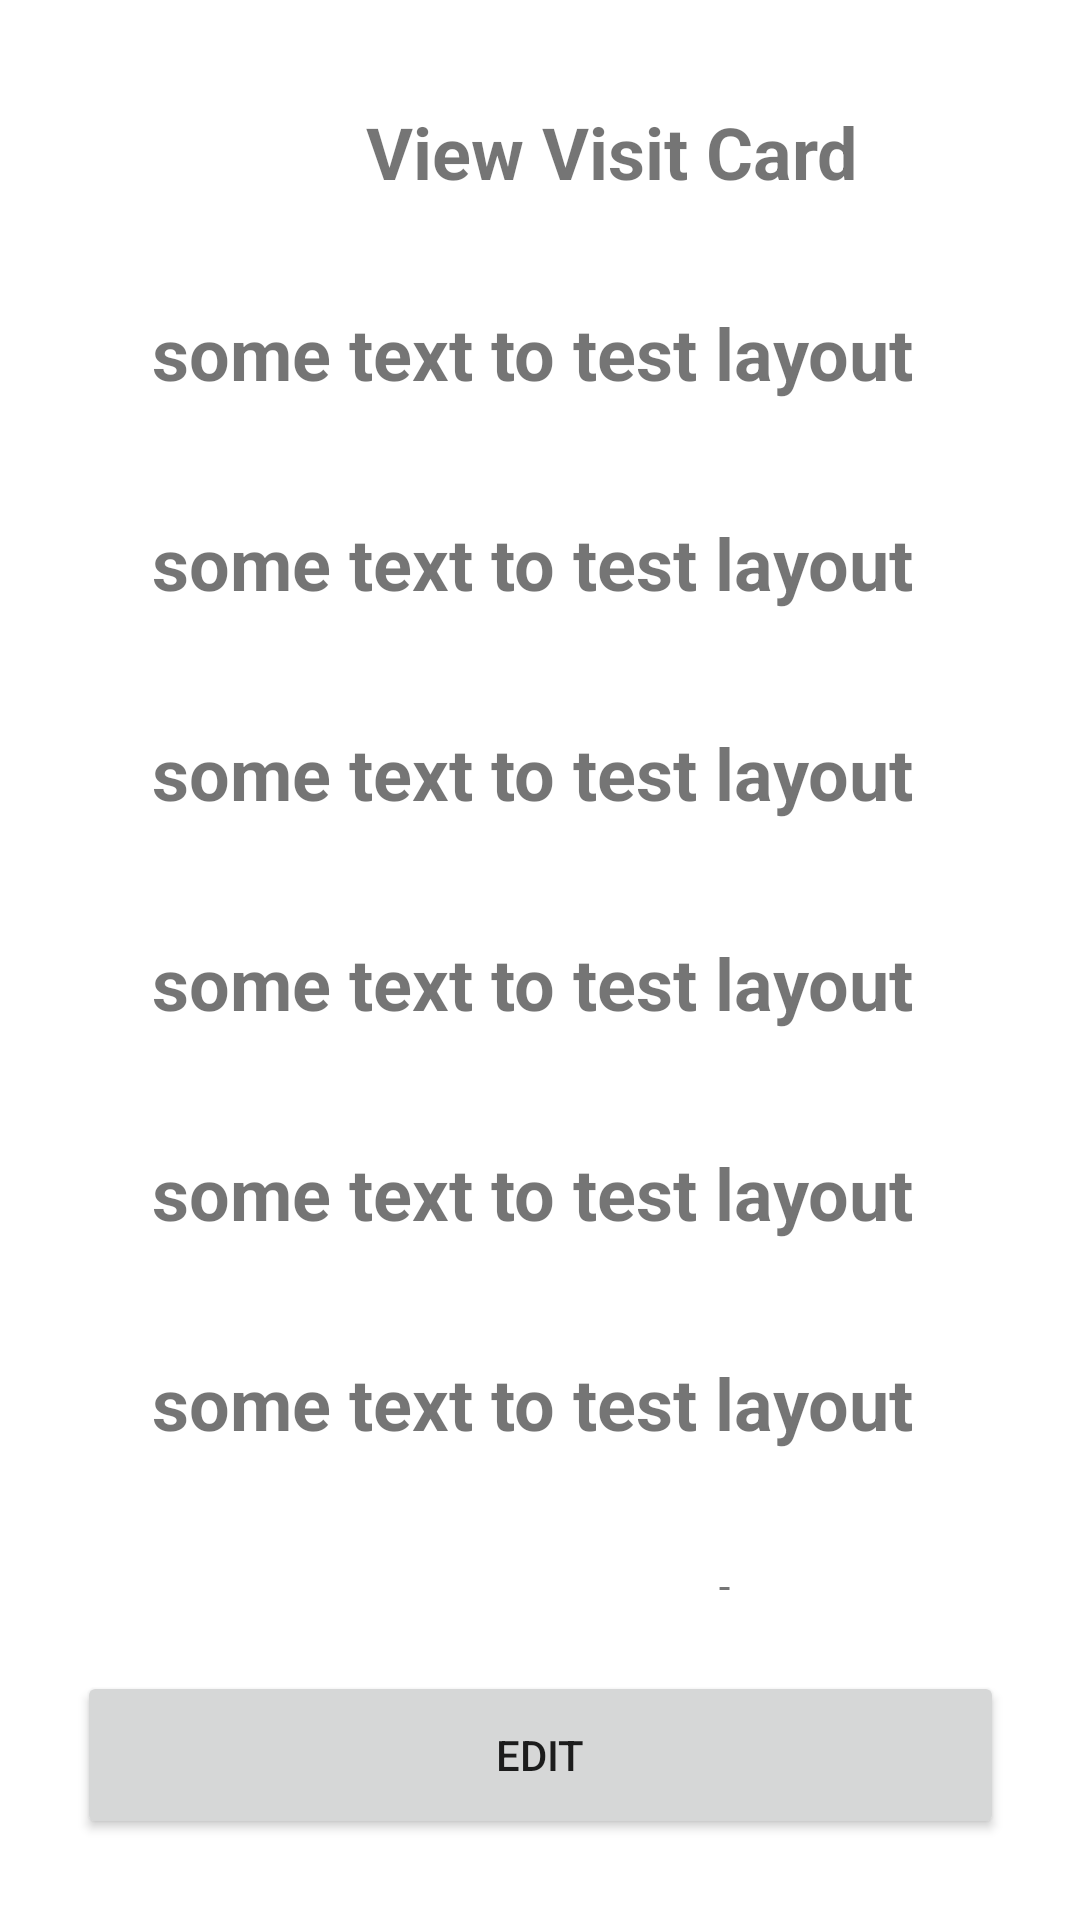

Layout XML and referenced resources for this Android screen:
<!-- AndroidManifest.xml: application theme Theme.SVC -->
<!-- res/layout/activity_view_visit_card.xml -->
<?xml version="1.0" encoding="utf-8"?>
<androidx.constraintlayout.widget.ConstraintLayout xmlns:android="http://schemas.android.com/apk/res/android"
    xmlns:app="http://schemas.android.com/apk/res-auto"
    xmlns:tools="http://schemas.android.com/tools"
    android:layout_width="match_parent"
    android:layout_height="match_parent"
    tools:context=".ViewVisitCard">

    <TextView
        android:id="@+id/titleTextView"
        android:layout_width="376dp"
        android:layout_height="47dp"
        android:layout_marginStart="16dp"
        android:layout_marginLeft="16dp"
        android:layout_marginTop="8dp"
        android:layout_marginEnd="35dp"
        android:layout_marginRight="35dp"
        android:layout_marginBottom="12dp"
        android:gravity="center"
        android:text="@string/viewVCWelcome"
        android:textSize="24sp"
        android:textStyle="bold"
        app:layout_constraintBottom_toTopOf="@+id/scrollView3"
        app:layout_constraintEnd_toEndOf="parent"
        app:layout_constraintHorizontal_bias="0.0"
        app:layout_constraintStart_toStartOf="parent"
        app:layout_constraintTop_toTopOf="parent"
        app:layout_constraintVertical_bias="1.0" />
    <Button
        android:id="@+id/edivcBtn"
        android:layout_width="309dp"
        android:layout_height="56dp"
        android:onClick="Edit"
        android:text="Edit"
        app:layout_constraintBottom_toBottomOf="parent"
        app:layout_constraintEnd_toEndOf="parent"
        app:layout_constraintStart_toStartOf="parent"
        app:layout_constraintTop_toBottomOf="@+id/scrollView3" />


    <ScrollView
        android:id="@+id/scrollView3"
        android:layout_width="398dp"
        android:layout_height="444dp"
        android:layout_marginStart="8dp"
        android:layout_marginLeft="8dp"
        android:layout_marginTop="8dp"
        android:layout_marginEnd="8dp"
        android:layout_marginRight="8dp"
        android:layout_marginBottom="32dp"
        app:layout_constraintBottom_toBottomOf="parent"
        app:layout_constraintEnd_toEndOf="parent"
        app:layout_constraintStart_toStartOf="parent"
        app:layout_constraintTop_toTopOf="parent">

        <LinearLayout
            android:layout_width="match_parent"
            android:layout_height="wrap_content"
            android:orientation="vertical">

            <TextView
                android:id="@+id/emailTextView"
                android:layout_width="376dp"
                android:layout_height="47dp"
                android:layout_marginLeft="8dp"
                android:layout_marginTop="8dp"
                android:layout_marginRight="8dp"
                android:layout_marginBottom="15dp"
                android:gravity="center"
                android:text="@string/test_text"
                android:textSize="24sp"
                android:textStyle="bold" />

            <TextView
                android:id="@+id/full_nameTextView"
                android:layout_width="376dp"
                android:layout_height="47dp"
                android:layout_marginLeft="8dp"
                android:layout_marginTop="8dp"
                android:layout_marginRight="8dp"
                android:layout_marginBottom="15dp"
                android:gravity="center"
                android:text="@string/test_text"
                android:textSize="24sp"
                android:textStyle="bold" />

            <TextView
                android:id="@+id/positionTextView"
                android:layout_width="376dp"
                android:layout_height="47dp"
                android:layout_marginLeft="8dp"
                android:layout_marginTop="8dp"
                android:layout_marginRight="8dp"
                android:layout_marginBottom="15dp"
                android:gravity="center"
                android:text="@string/test_text"
                android:textSize="24sp"
                android:textStyle="bold" />

            <TextView
                android:id="@+id/companyTextView"
                android:layout_width="376dp"
                android:layout_height="47dp"
                android:layout_marginLeft="8dp"
                android:layout_marginTop="8dp"
                android:layout_marginRight="8dp"
                android:layout_marginBottom="15dp"
                android:gravity="center"
                android:text="@string/test_text"
                android:textSize="24sp"
                android:textStyle="bold" />

            <TextView
                android:id="@+id/addressTextView"
                android:layout_width="376dp"
                android:layout_height="47dp"
                android:layout_marginLeft="8dp"
                android:layout_marginTop="8dp"
                android:layout_marginRight="8dp"
                android:layout_marginBottom="15dp"
                android:gravity="center"
                android:text="@string/test_text"
                android:textSize="24sp"
                android:textStyle="bold" />

            <TextView
                android:id="@+id/telephoneTextView"
                android:layout_width="376dp"
                android:layout_height="47dp"
                android:layout_marginLeft="8dp"
                android:layout_marginTop="8dp"
                android:layout_marginRight="8dp"
                android:layout_marginBottom="15dp"
                android:gravity="center"
                android:text="@string/test_text"
                android:textSize="24sp"
                android:textStyle="bold" />

            <TextView
                android:id="@+id/faxTextView"
                android:layout_width="376dp"
                android:layout_height="47dp"
                android:layout_marginLeft="8dp"
                android:layout_marginTop="8dp"
                android:layout_marginRight="8dp"
                android:layout_marginBottom="15dp"
                android:gravity="center"
                android:text="@string/test_text"
                android:textSize="24sp"
                android:textStyle="bold" />

            <TextView
                android:id="@+id/mobileTextView"
                android:layout_width="376dp"
                android:layout_height="47dp"
                android:layout_marginLeft="8dp"
                android:layout_marginTop="8dp"
                android:layout_marginRight="8dp"
                android:layout_marginBottom="15dp"
                android:gravity="center"
                android:text="@string/test_text"
                android:textSize="24sp"
                android:textStyle="bold" />

            <TextView
                android:id="@+id/websiteTextView"
                android:layout_width="376dp"
                android:layout_height="47dp"
                android:layout_marginLeft="10dp"
                android:layout_marginTop="8dp"
                android:layout_marginRight="8dp"
                android:layout_marginBottom="5dp"
                android:gravity="center"
                android:text="@string/test_text"
                android:textSize="24sp"
                android:textStyle="bold" />

        </LinearLayout>
    </ScrollView>

</androidx.constraintlayout.widget.ConstraintLayout>
<!-- resources referenced by this layout -->
<resources>
  <string name="test_text">some text to test layout</string>
  <string name="viewVCWelcome">View Visit Card</string>
  <style name="Theme.SVC" parent="Theme.MaterialComponents.DayNight.DarkActionBar">
          
          <item name="colorPrimary">@color/purple_500</item>
          <item name="colorPrimaryVariant">@color/purple_700</item>
          <item name="colorOnPrimary">@color/white</item>
          
          <item name="colorSecondary">@color/teal_200</item>
          <item name="colorSecondaryVariant">@color/teal_700</item>
          <item name="colorOnSecondary">@color/black</item>
          
          <item name="android:statusBarColor" tools:targetApi="l">?attr/colorPrimaryVariant</item>
          
      </style>
  <!-- not gathered from this repository: default colours our renderer supplied (Android Studio template values) -->
  <color name="purple_500">#FF6200EE</color>
  <color name="purple_700">#FF3700B3</color>
  <color name="teal_200">#FF03DAC5</color>
  <color name="teal_700">#FF018786</color>
  <color name="black">#FF000000</color>
  <color name="white">#FFFFFFFF</color>
</resources>
